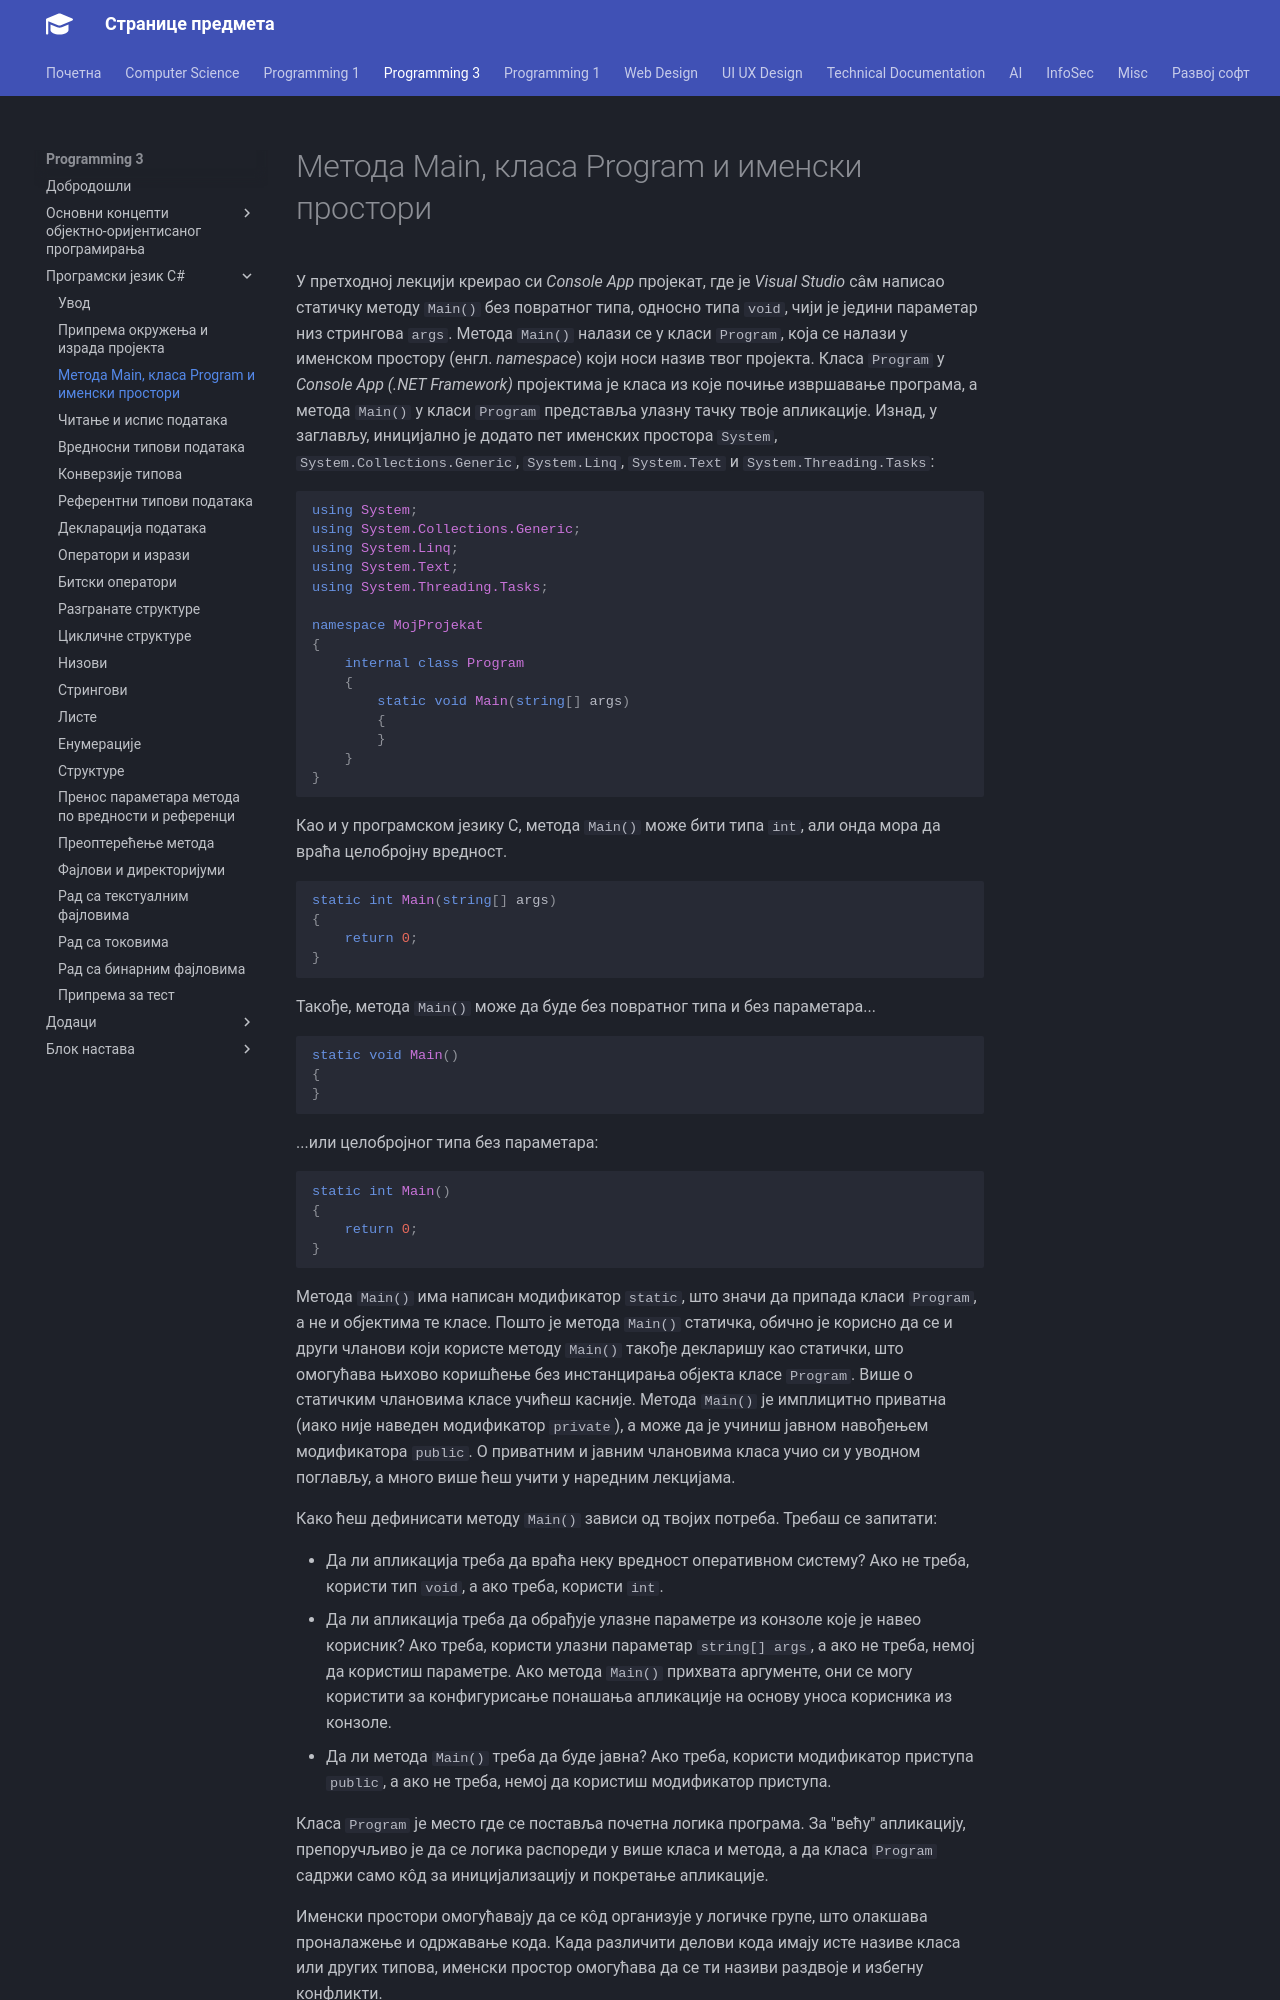

repository: radlovacki/lessons · page: prog3/02/03_main/index.html · generator: mkdocs

# Метода Main, класа Program и именски простори

У претходној лекцији креирао си *Console App* пројекат, где је *Visual Studio*
сâм написао статичку методу `Main()` без повратног типа, односно типа `void`,
чији је једини параметар низ стрингова `args`. Метода `Main()` налази се у
класи `Program`, која се налази у именском простору (енгл. *namespace*) који
носи назив твог пројекта. Класа `Program` у *Console App (.NET Framework)*
пројектима је класа из које почиње извршавање програма, а метода `Main()` у
класи `Program` представља улазну тачку твоје апликације. Изнад, у заглављу,
иницијално је додато пет именских простора `System`,
`System.Collections.Generic`, `System.Linq`, `System.Text` и
`System.Threading.Tasks`:

```cs
using System;
using System.Collections.Generic;
using System.Linq;
using System.Text;
using System.Threading.Tasks;

namespace MojProjekat
{
    internal class Program
    {
        static void Main(string[] args)
        {
        }
    }
}
```

Као и у програмском језику C, метода `Main()` може бити типа `int`, али онда
мора да враћа целобројну вредност.

```cs
static int Main(string[] args)
{
    return 0;
}
```

Такође, метода `Main()` може да буде без повратног типа и без параметара...

```cs
static void Main()
{
}
```

...или целобројног типа без параметара:

```cs
static int Main()
{
    return 0;
}
```

Метода `Main()` има написан модификатор `static`, што значи да припада класи
`Program`, а не и објектима те класе. Пошто је метода `Main()` статичка, обично
је корисно да се и други чланови који користе методу `Main()` такође декларишу
као статички, што омогућава њихово коришћење без инстанцирања објекта класе
`Program`. Више о статичким члановима класе учићеш касније. Метода `Main()` је
имплицитно приватна (иако није наведен модификатор `private`), а може да је
учиниш јавном навођењем модификатора `public`. О приватним и јавним члановима
класа учио си у уводном поглављу, а много више ћеш учити у наредним лекцијама.

Како ћеш дефинисати методу `Main()` зависи од твојих потреба. Требаш се
запитати:
